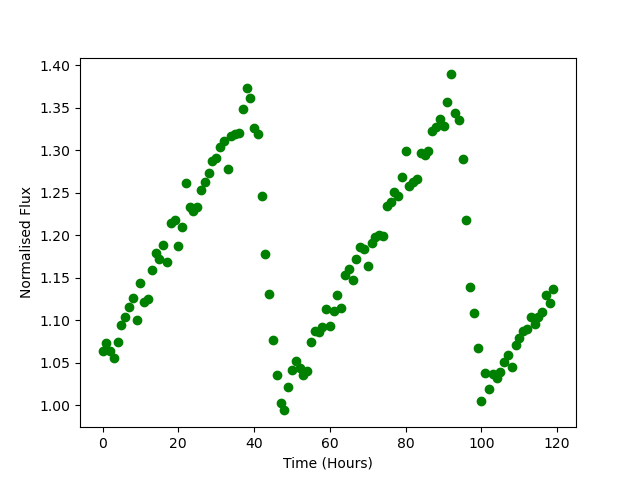

The data file committed next to this chart (first rows):
Time, Flux
0.0, 1.064
1.0, 1.073
2.0, 1.064
3.0, 1.056
4.0, 1.075
5.0, 1.094
6.0, 1.104
7.0, 1.116
8.0, 1.127
9.0, 1.101
10.0, 1.144
11.0, 1.121
12.0, 1.125
13.0, 1.159
14.0, 1.179
15.0, 1.173
16.0, 1.189
17.0, 1.169
18.0, 1.214
19.0, 1.218
20.0, 1.187
21.0, 1.21
22.0, 1.262
23.0, 1.233
24.0, 1.228
25.0, 1.233
26.0, 1.254
27.0, 1.263
28.0, 1.273
29.0, 1.288
30.0, 1.291
31.0, 1.304
32.0, 1.311
33.0, 1.278
34.0, 1.317
35.0, 1.32
36.0, 1.32
37.0, 1.349
38.0, 1.373
39.0, 1.362
40.0, 1.326
41.0, 1.32
42.0, 1.246
43.0, 1.178
44.0, 1.131
45.0, 1.077
46.0, 1.036
47.0, 1.003
48.0, 0.9942
49.0, 1.021
50.0, 1.042
51.0, 1.053
52.0, 1.044
53.0, 1.036
54.0, 1.041
55.0, 1.074
56.0, 1.087
57.0, 1.087
58.0, 1.092
59.0, 1.113
... 60 more rows
